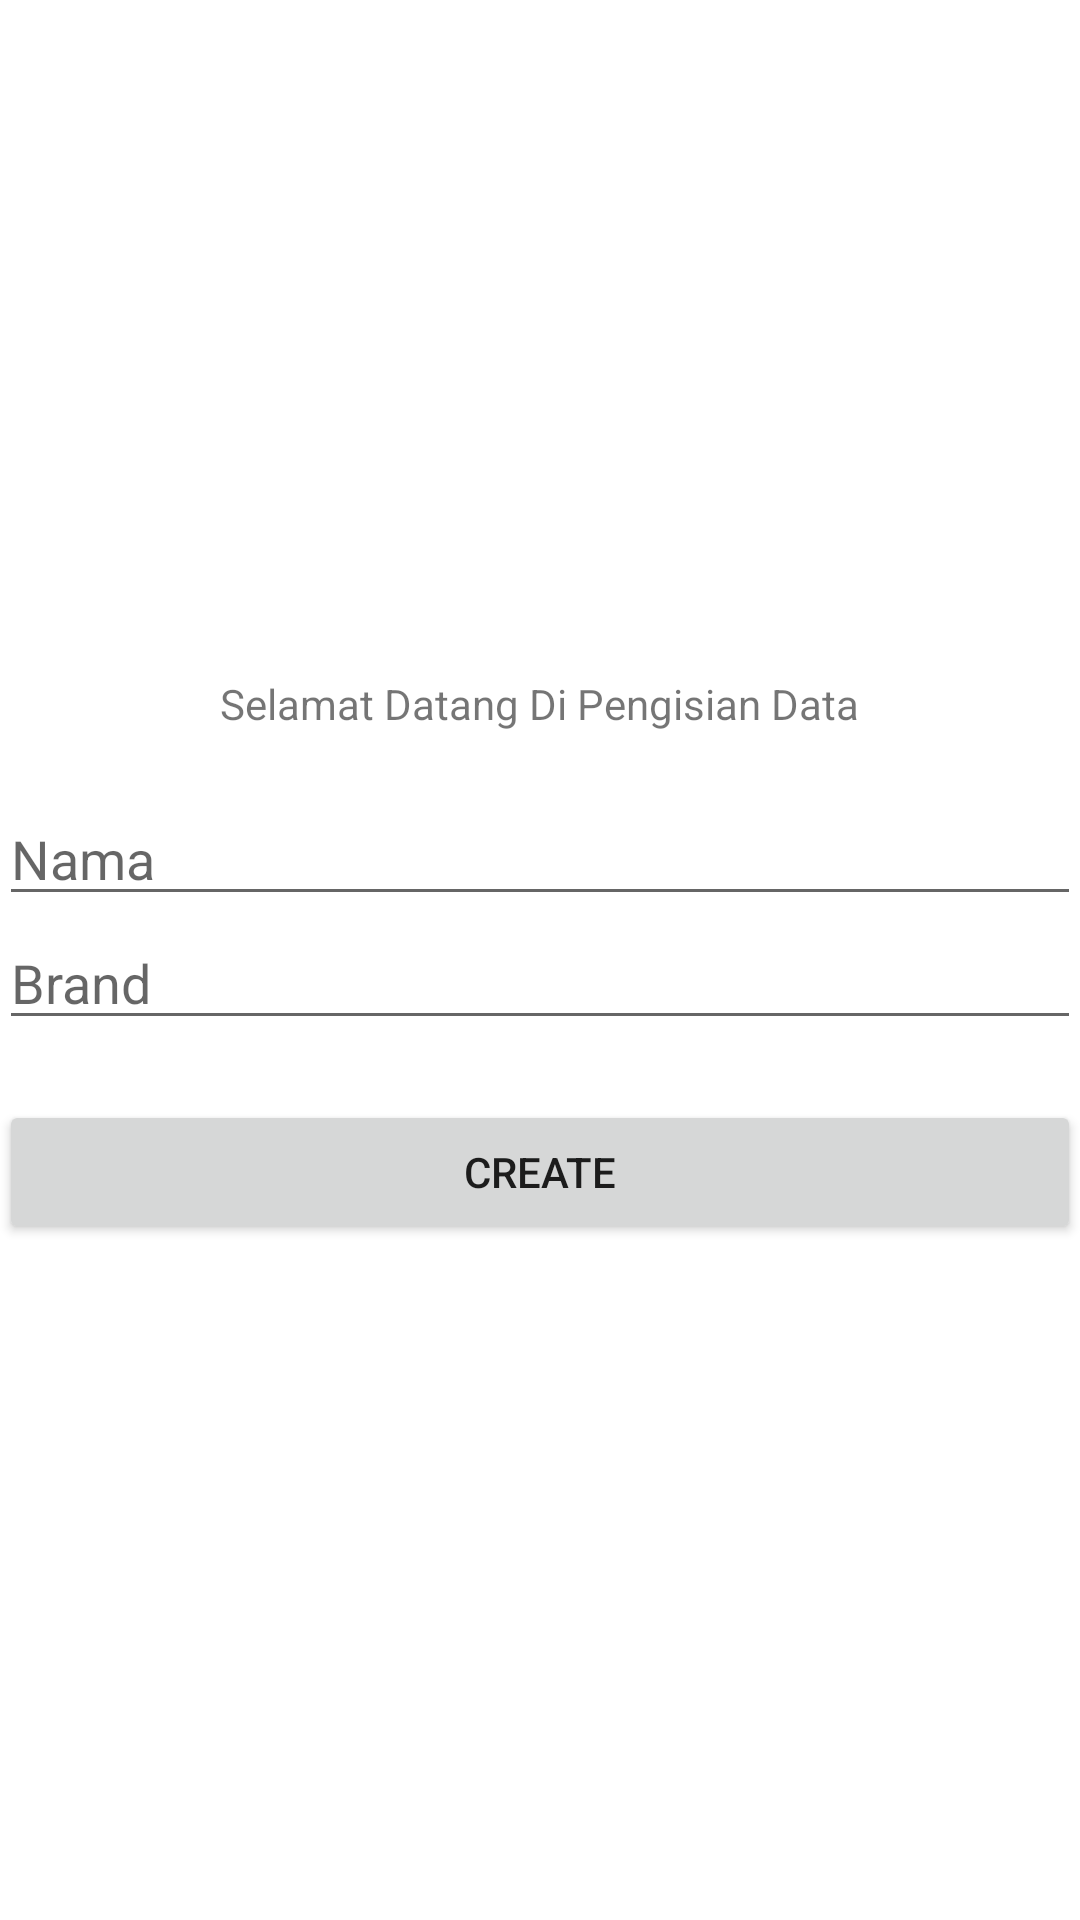

Reconstruct the res/layout file that produces this screen, plus the resources it refers to.
<!-- AndroidManifest.xml: application theme Theme.Pertemuan7_tugas -->
<!-- res/layout/activity_main_create.xml -->
<?xml version="1.0" encoding="utf-8"?>
<LinearLayout
    xmlns:android="http://schemas.android.com/apk/res/android"
    xmlns:tools="http://schemas.android.com/tools"
    android:id="@+id/activity_main"
    android:layout_width="match_parent"
    android:layout_height="match_parent"
    android:paddingBottom="@dimen/activity_vertical_margin"
    android:paddingLeft="@dimen/activity_horizontal_margin"
    android:paddingRight="@dimen/activity_horizontal_margin"
    android:paddingTop="@dimen/activity_vertical_margin"
    android:gravity="center"
    android:orientation="vertical"
    tools:context=".MainCreate">
    <TextView
        android:layout_width="wrap_content"
        android:layout_height="wrap_content"
        android:text="Selamat Datang Di Pengisian Data" />
    <EditText
        android:id="@+id/create_nama"
        android:layout_width="match_parent"
        android:layout_height="wrap_content"
        android:layout_marginTop="20dp"
        android:hint="Nama" />
    <EditText
        android:id="@+id/create_brand"
        android:hint="Brand"
        android:layout_width="match_parent"
        android:layout_height="wrap_content" />
    <Button
        android:id="@+id/create_btn"
        android:layout_marginTop="20dp"
        android:text="CREATE"
        android:layout_width="match_parent"
        android:layout_height="wrap_content" />
</LinearLayout>
<!-- resources referenced by this layout -->
<resources>
  <style name="Theme.Pertemuan7_tugas" parent="Theme.MaterialComponents.DayNight.DarkActionBar">
          
          <item name="colorPrimary">@color/purple_500</item>
          <item name="colorPrimaryVariant">@color/purple_700</item>
          <item name="colorOnPrimary">@color/white</item>
          
          <item name="colorSecondary">@color/teal_200</item>
          <item name="colorSecondaryVariant">@color/teal_700</item>
          <item name="colorOnSecondary">@color/black</item>
          
          <item name="android:statusBarColor" tools:targetApi="l">?attr/colorPrimaryVariant</item>
          
      </style>
  <!-- not gathered from this repository: default colours our renderer supplied (Android Studio template values) -->
  <color name="purple_500">#FF6200EE</color>
  <color name="purple_700">#FF3700B3</color>
  <color name="teal_200">#FF03DAC5</color>
  <color name="teal_700">#FF018786</color>
  <color name="black">#FF000000</color>
  <color name="white">#FFFFFFFF</color>
</resources>
